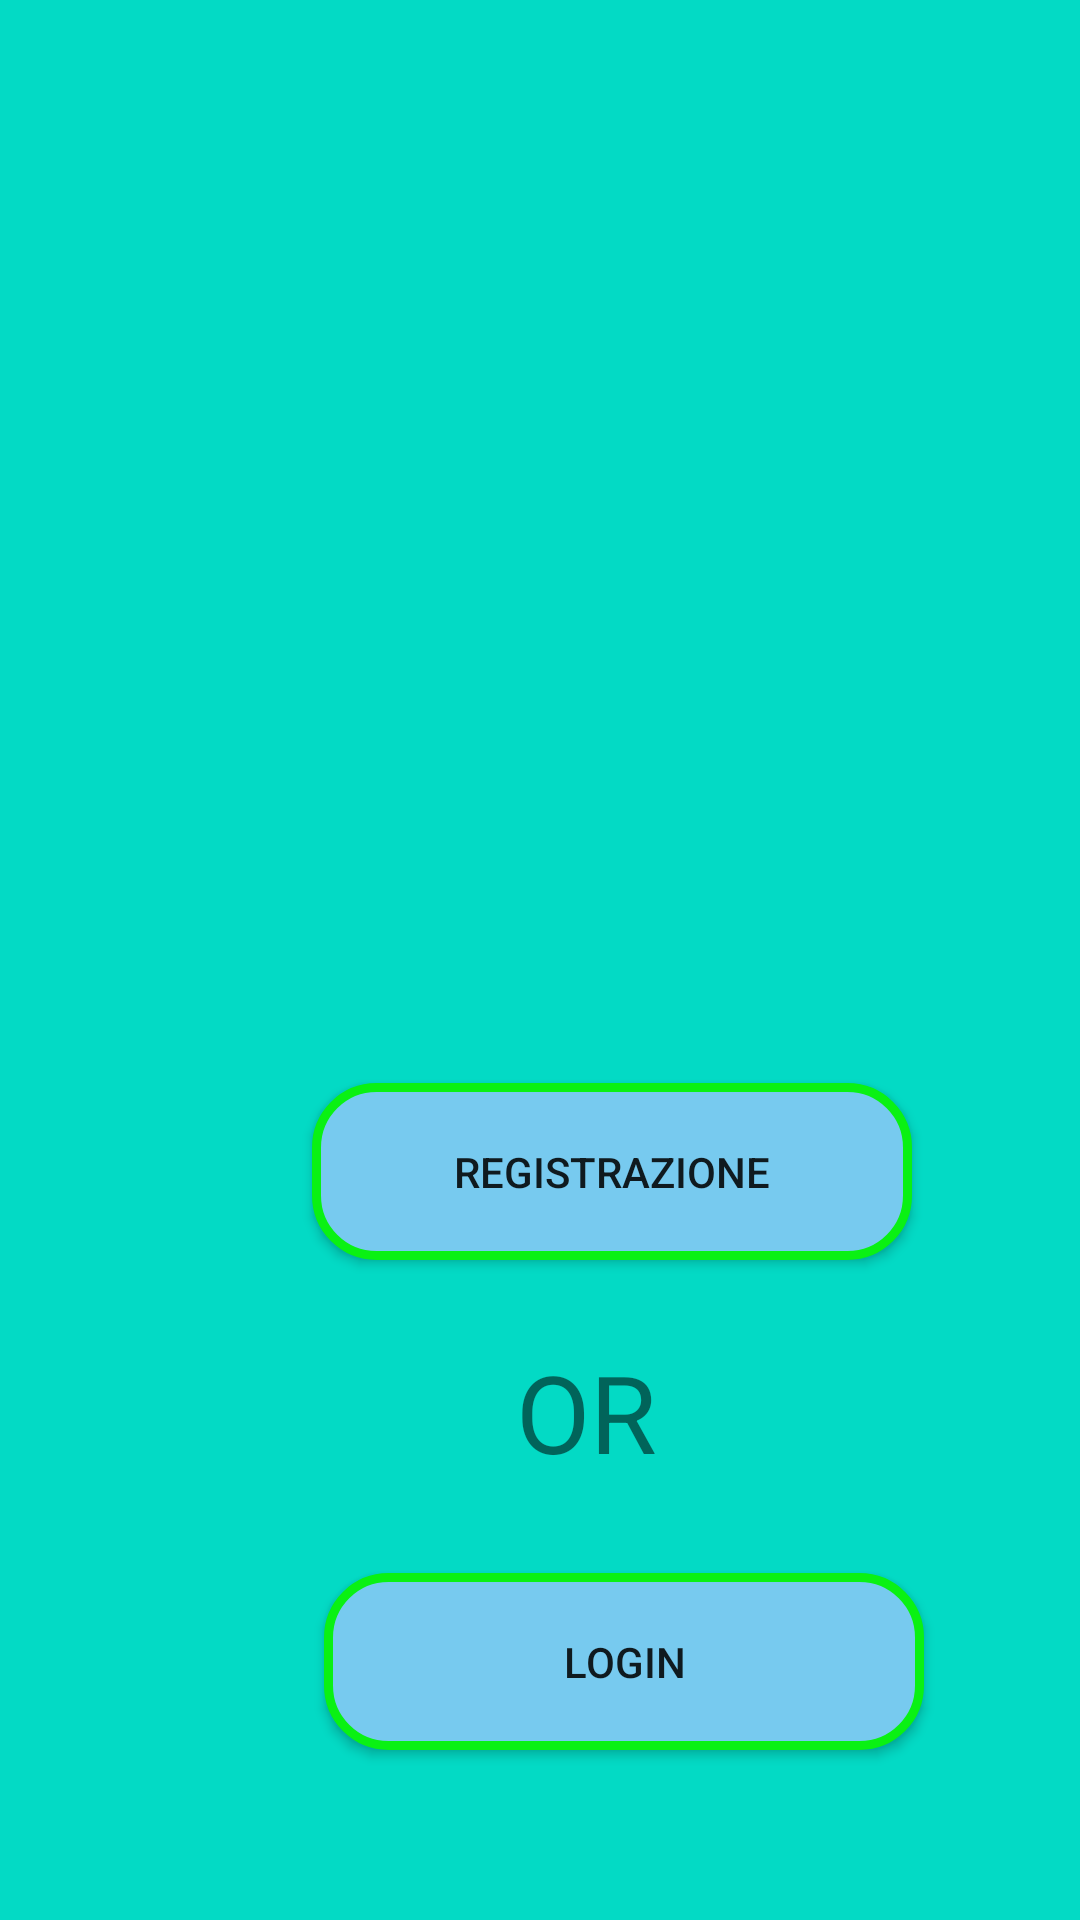

Android layout source for this screen:
<!-- AndroidManifest.xml: application theme Theme.ProvaFirebase02 -->
<!-- res/layout/activity_main.xml -->
<?xml version="1.0" encoding="utf-8"?>
<androidx.constraintlayout.widget.ConstraintLayout xmlns:android="http://schemas.android.com/apk/res/android"
    xmlns:app="http://schemas.android.com/apk/res-auto"
    xmlns:tools="http://schemas.android.com/tools"
    android:layout_width="match_parent"
    android:layout_height="match_parent"
    android:background="@color/teal_200"
    tools:context=".MainActivity">

    <TextView
        android:layout_width="wrap_content"
        android:layout_height="wrap_content"
        android:layout_marginStart="68dp"
        android:text="OR"
        android:textSize="36sp"
        app:layout_constraintBottom_toBottomOf="parent"
        app:layout_constraintLeft_toLeftOf="parent"
        app:layout_constraintRight_toRightOf="parent"
        app:layout_constraintStart_toStartOf="@+id/regButt"
        app:layout_constraintTop_toBottomOf="@+id/regButt"
        app:layout_constraintVertical_bias="0.153" />

    <Button
        android:id="@+id/regButt"
        android:layout_width="200dp"
        android:layout_height="wrap_content"
        android:layout_marginStart="104dp"
        android:layout_marginBottom="220dp"
        android:background="@drawable/buttons"
        android:text="Registrazione"
        android:onClick="registrazione"
        app:layout_constraintBottom_toBottomOf="parent"
        app:layout_constraintStart_toStartOf="parent" />

    <Button
        android:id="@+id/logButt"
        android:layout_width="200dp"
        android:layout_height="wrap_content"
        android:layout_marginStart="4dp"
        android:layout_marginBottom="48dp"
        android:background="@drawable/buttons"
        android:text="Login"
        android:onClick="login"
        app:layout_constraintBottom_toBottomOf="parent"
        app:layout_constraintStart_toStartOf="@+id/regButt"
        app:layout_constraintTop_toBottomOf="@+id/regButt"
        app:layout_constraintVertical_bias="0.923" />

</androidx.constraintlayout.widget.ConstraintLayout>
<!-- resources referenced by this layout -->
<resources>
  <!-- drawable buttons (drawable) -->
  <?xml version="1.0" encoding="utf-8"?>
  <shape xmlns:android="http://schemas.android.com/apk/res/android">
      <corners android:radius = "20dp"/>
      <solid android:color="#77CAEF"/>
      <padding android:bottom="20dp" android:left="20dp" android:right="20dp" android:top="20dp" />
      <stroke android:color="#0AF113" android:width="3dp"/>
  
  </shape>
  <style name="Theme.ProvaFirebase02" parent="Theme.MaterialComponents.DayNight.DarkActionBar">
          
          <item name="colorPrimary">@color/purple_500</item>
          <item name="colorPrimaryVariant">@color/purple_700</item>
          <item name="colorOnPrimary">@color/white</item>
          
          <item name="colorSecondary">@color/teal_200</item>
          <item name="colorSecondaryVariant">@color/teal_700</item>
          <item name="colorOnSecondary">@color/black</item>
          
          <item name="android:statusBarColor" tools:targetApi="l">?attr/colorPrimaryVariant</item>
          
      </style>
  <!-- not gathered from this repository: default colours our renderer supplied (Android Studio template values) -->
  <color name="purple_500">#FF6200EE</color>
  <color name="purple_700">#FF3700B3</color>
  <color name="teal_200">#FF03DAC5</color>
  <color name="teal_700">#FF018786</color>
  <color name="black">#FF000000</color>
  <color name="white">#FFFFFFFF</color>
</resources>
